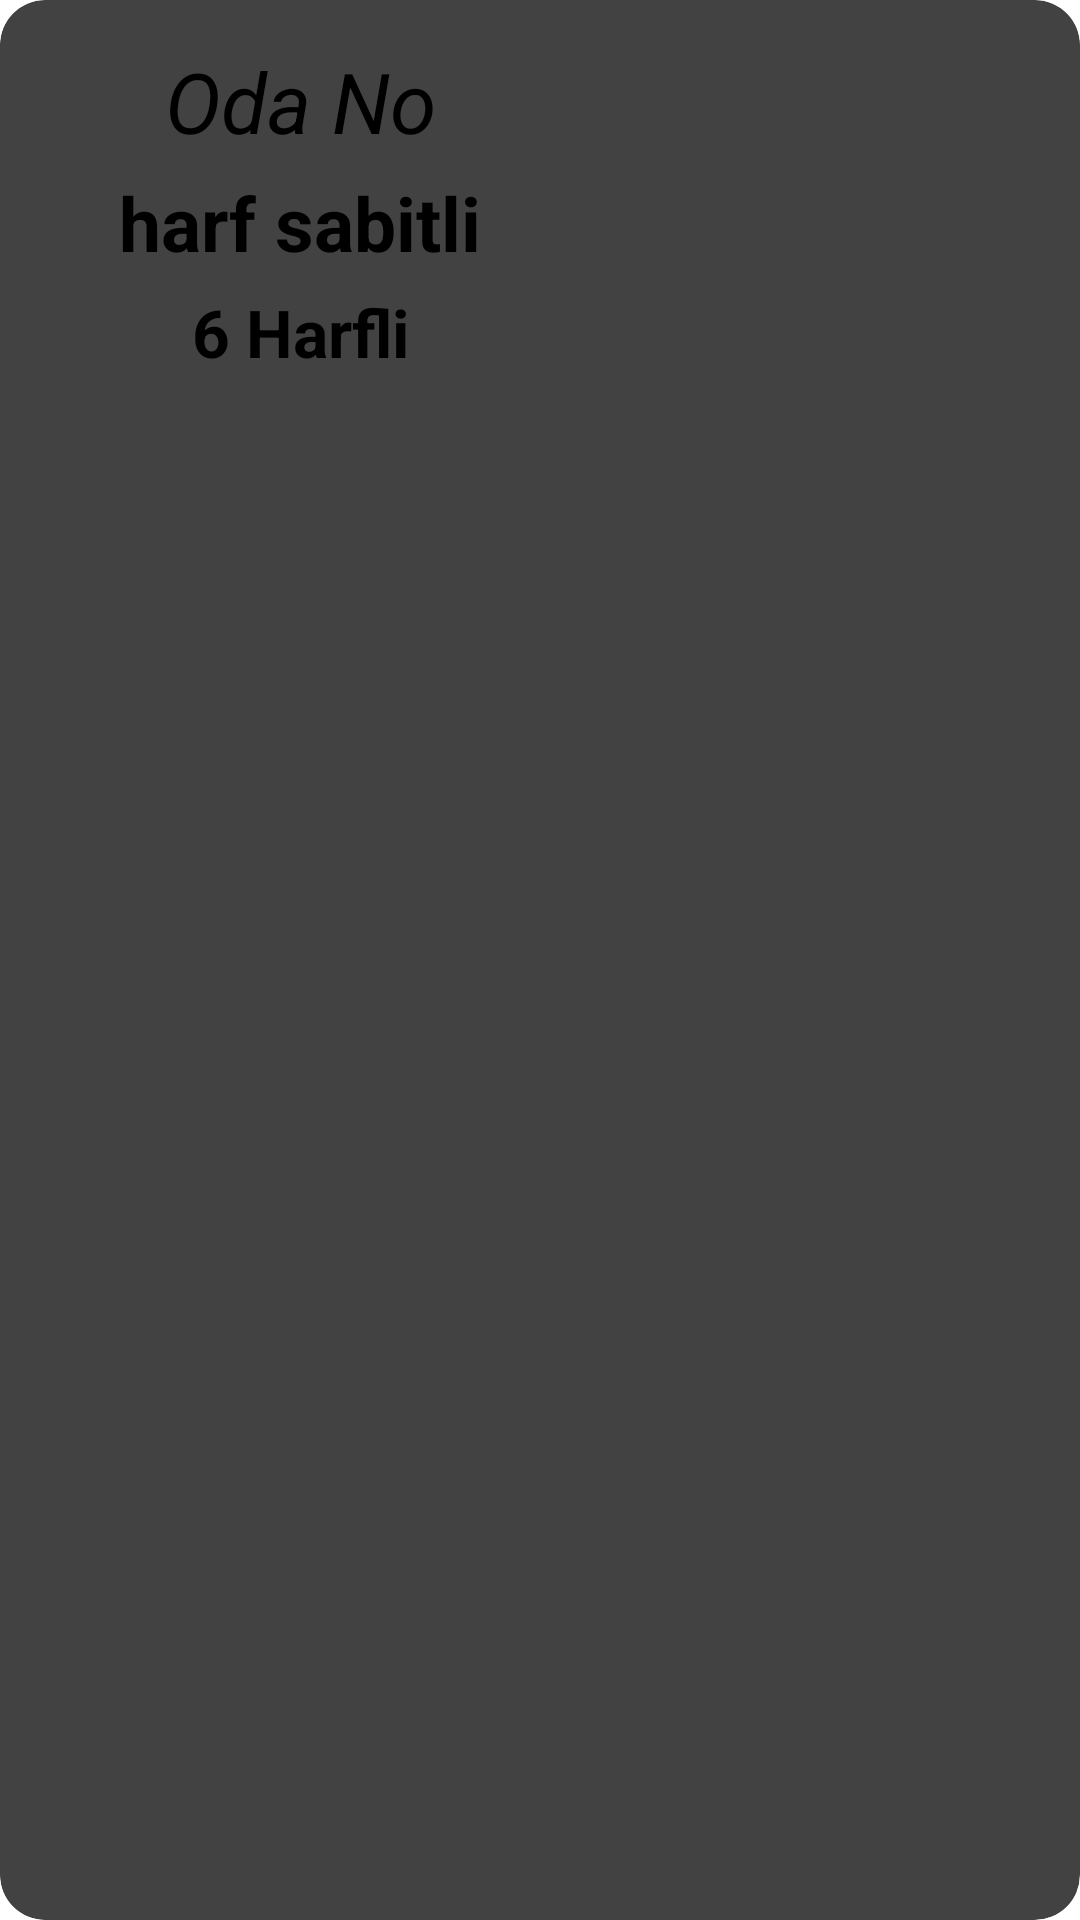

Reconstruct the res/layout file that produces this screen, plus the resources it refers to.
<!-- AndroidManifest.xml: application theme Theme.WordleClone -->
<!-- res/layout/room_item.xml -->
<?xml version="1.0" encoding="utf-8"?>
<androidx.cardview.widget.CardView xmlns:android="http://schemas.android.com/apk/res/android"
    android:layout_width="wrap_content"
    android:layout_height="wrap_content"
    xmlns:app="http://schemas.android.com/apk/res-auto"
    android:padding="10dp"
    android:layout_margin="15dp"
    app:cardCornerRadius="15dp"
    android:elevation="10dp">

    <androidx.constraintlayout.widget.ConstraintLayout
        android:layout_width="180dp"
        android:layout_height="120dp"
        android:layout_margin="10dp">

        <TextView
            android:id="@+id/roomNumText"
            android:layout_width="match_parent"
            android:layout_height="wrap_content"
            app:layout_constraintTop_toTopOf="parent"
            app:layout_constraintStart_toStartOf="parent"
            app:layout_constraintEnd_toEndOf="parent"
            android:gravity="center"
            android:textSize="28sp"
            android:textStyle="italic"
            android:layout_marginTop="5dp"
            android:text="Oda No"/>
        <TextView
            android:id="@+id/roomTypeText"
            android:layout_width="wrap_content"
            android:layout_height="wrap_content"
            app:layout_constraintTop_toBottomOf="@id/roomNumText"
            app:layout_constraintStart_toStartOf="parent"
            app:layout_constraintEnd_toEndOf="parent"
            android:text="harf sabitli"
            android:textStyle="bold"
            android:layout_marginTop="5dp"
            android:textSize="25sp"/>
        <TextView
            android:id="@+id/letterNumText"
            android:layout_width="wrap_content"
            android:layout_height="wrap_content"
            app:layout_constraintTop_toBottomOf="@id/roomTypeText"
            app:layout_constraintStart_toStartOf="parent"
            app:layout_constraintEnd_toEndOf="parent"
            android:textStyle="bold"
            android:layout_marginTop="5dp"
            android:text="6 Harfli"
            android:textSize="22sp"/>


    </androidx.constraintlayout.widget.ConstraintLayout>




</androidx.cardview.widget.CardView>
<!-- resources referenced by this layout -->
<resources>

</resources>
